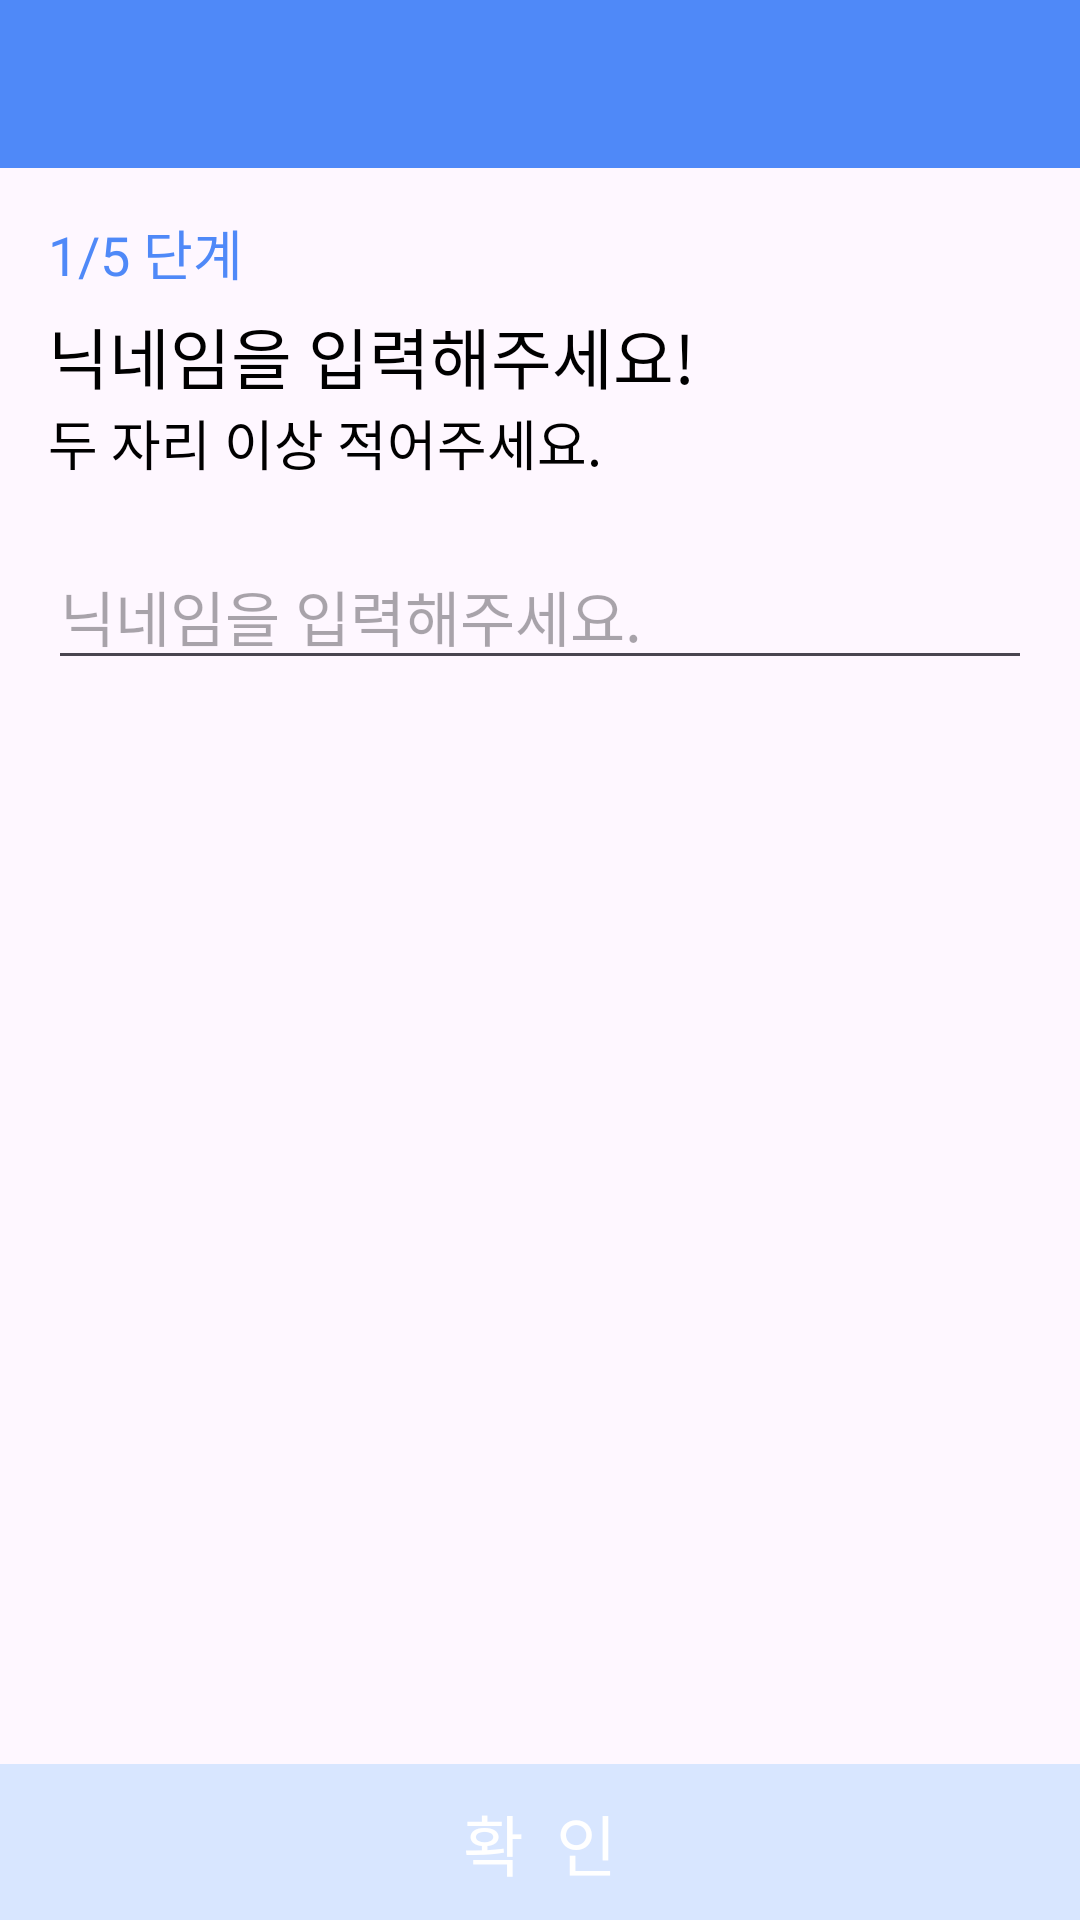

Produce the Android XML layout that renders to this screen, including the resource entries it uses.
<!-- AndroidManifest.xml: application theme Theme.CapstoneDesign_GEO -->
<!-- res/layout/user_reg_nickname.xml -->
<?xml version="1.0" encoding="utf-8"?>
<RelativeLayout xmlns:android="http://schemas.android.com/apk/res/android"
    xmlns:app="http://schemas.android.com/apk/res-auto"
    android:layout_width="match_parent"
    android:layout_height="match_parent"
    android:orientation="vertical">


    <androidx.appcompat.widget.Toolbar
        android:id="@+id/toolbar"
        style="@style/ToolbarStyles" />

    <androidx.appcompat.widget.AppCompatImageButton
        android:id="@+id/backButton"
        android:layout_width="wrap_content"
        android:layout_height="wrap_content"
        android:layout_alignBottom="@+id/toolbar"
        android:layout_alignParentStart="true"
        android:layout_alignParentTop="true"
        android:padding="8dp"
        android:scaleType="centerInside"
        android:background="#00000000"
        android:contentDescription=" "
        app:srcCompat="@drawable/icon_back_btn" />

    <TextView
        android:id="@+id/textView3"
        android:layout_width="match_parent"
        android:layout_height="wrap_content"
        android:layout_below="@id/toolbar"
        android:layout_marginLeft="16dp"
        android:layout_marginTop="15dp"
        android:layout_marginRight="16dp"
        android:fontFamily="@font/notosans"
        android:includeFontPadding="false"
        android:text="1/5 단계"
        android:textColor="@color/mainblue"
        android:textSize="18sp" />

    <TextView
        android:id="@+id/textView4"
        android:layout_width="match_parent"
        android:layout_height="wrap_content"
        android:layout_below="@id/textView3"
        android:layout_marginLeft="16dp"
        android:layout_marginTop="5dp"
        android:layout_marginRight="16dp"
        android:fontFamily="@font/notosans_bold"
        android:includeFontPadding="false"
        android:text="닉네임을 입력해주세요!"
        android:textColor="#000000"
        android:textSize="22sp" />

    <TextView
        android:id="@+id/textView5"
        android:layout_width="match_parent"
        android:layout_height="wrap_content"
        android:layout_below="@id/textView4"
        android:layout_marginLeft="16dp"
        android:layout_marginTop="0dp"
        android:layout_marginRight="16dp"
        android:fontFamily="@font/notosans"
        android:includeFontPadding="false"
        android:text="두 자리 이상 적어주세요."
        android:textColor="#000000"
        android:textSize="18sp" />

    <EditText
        android:id="@+id/editNickname"
        android:layout_width="match_parent"
        android:layout_height="wrap_content"
        android:layout_below="@id/textView5"
        android:layout_marginLeft="16dp"
        android:layout_marginTop="20dp"
        android:layout_marginRight="16dp"
        android:ems="10"
        android:fontFamily="@font/notosans"
        android:hint="닉네임을 입력해주세요."
        android:includeFontPadding="false"
        android:inputType="text"
        android:textColor="#000000"
        android:textSize="20sp" />

    <TextView
        android:id="@+id/nicknameFeedback"
        android:layout_width="match_parent"
        android:layout_height="wrap_content"
        android:layout_below="@id/editNickname"
        android:layout_marginLeft="20dp"
        android:layout_marginRight="16dp"
        android:textColor="#DD0000"
        android:visibility="visible" />

    <ScrollView
        android:layout_width="match_parent"
        android:layout_height="match_parent"
        android:layout_above="@+id/btnNext"
        android:layout_below="@id/nicknameFeedback"
        android:layout_alignParentStart="true"
        android:layout_alignParentEnd="true"
        android:layout_marginStart="0dp"
        android:layout_marginTop="0dp"
        android:layout_marginEnd="0dp"
        android:layout_marginBottom="0dp"
        android:contentDescription=" "/>

    <androidx.appcompat.widget.AppCompatButton
        android:id="@+id/btnNext"
        android:layout_alignParentBottom="true"
        android:text="확  인"
        style="@style/ButtonStyles"
        android:enabled="false" />

</RelativeLayout>
<!-- resources referenced by this layout -->
<resources>
  <color name="mainblue">#4F89F8</color>
  <style name="ButtonStyles">
          <item name="android:layout_width">match_parent</item>
          <item name="android:layout_height">wrap_content</item>
          <item name="android:background">@drawable/button_background</item>
          <item name="android:fontFamily">@font/notosans_black</item>
          <item name="android:includeFontPadding">false</item>
          <item name="android:padding">10dp</item>
          <item name="android:textColor">#FFFFFF</item>
          <item name="android:textSize">22sp</item>
      </style>
  <style name="ToolbarStyles" parent="Theme.AppCompat.Light.NoActionBar">
          <item name="android:layout_width">match_parent</item>
          <item name="android:layout_height">56dp</item>
          <item name="android:background">@color/mainblue</item>
      </style>
  <style name="Theme.CapstoneDesign_GEO" parent="Base.Theme.CapstoneDesign_GEO" />
  <!-- drawable button_background (drawable) -->
  <?xml version="1.0" encoding="utf-8"?>
  <selector xmlns:android="http://schemas.android.com/apk/res/android">
      
      <item android:drawable="@color/subblue" android:state_enabled="false"/>
      
      <item android:drawable="@color/mainblue"/>
  </selector>
  <style name="Base.Theme.CapstoneDesign_GEO" parent="Theme.Material3.Light.NoActionBar">
          
          
          <item name="android:statusBarColor">@color/transparent</item>
          <item name="android:windowLightStatusBar">true</item>
      </style>
  <color name="subblue">#D8E6FF</color>
  <color name="transparent">#00000000</color>
</resources>
